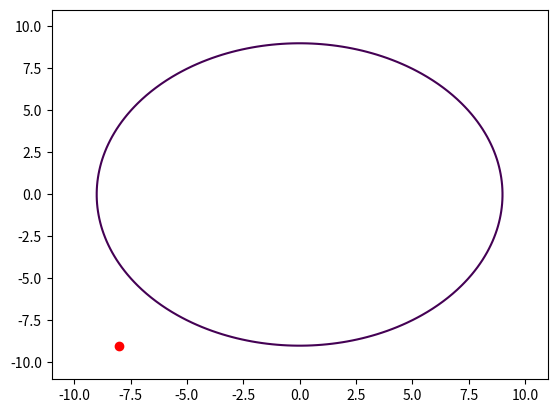

The script that saved this image:
import numpy as np
import matplotlib.pyplot as plt

points = [(4, 5), (-0, 2), (4, 7), (1, -3), (3, -2), (4, 5),
          (3, 2), (5, 7), (-5, 7), (2, 2), (-4, 5), (0, -2),
          (-4, 7), (-1, 3), (-3, 2), (-4, -5), (-3, 2),
          (5, 7), (5, 7), (2, 2), (9, 9), (-8, -9)]

arrow2=0
for i in range(len(points)):
    for j in range(len(points)):
        if points[i]==points[j] and i!=j:
            arrow2+=1
if arrow2>0:
    print ('Se golpeo la flecha con otra')

    plt.plot(points[i][0], points[i][1], 'ro')
x=np.linspace(-11.0, 11.0, 100) 
y=np.linspace(-11.0, 11.0, 100)
z, t=np.meshgrid(x,y)
F=(z)**2+(t)**2-9**2
plt.contour(z,t,F,[0])
plt.show()

def ro(x, y):           
    r=np.sqrt(x**2+y**2)
    return r
    
d=[]        
puntos_m=[] 
for i in range(len(points)):
    d.append(ro(points[i][0], points[i][1]))
for i in range(len(points)):
    if ro(points[i][0], points[i][1])==min(d):
        puntos_m.append(points[i])
print ('Puntos cercanos al centro: {}'.format(puntos_m)) 

arrow_out=0
for i in range(len(points)):
    if ro(points[i][0], points[i][1])>9:
        arrow_out+=1
print ('Tiros fallados:', arrow_out)